Run: headless pygame with SDL's dummy video driver; simulated clock (each Clock.tick advances the game by its frame time, no real sleeping); random seed 0; keys injected as events and as key.get_pressed() state; mouse plan: one left click at the window centre at the start of phase 2, then a move to the lower-right quarter at the start of phase 3.
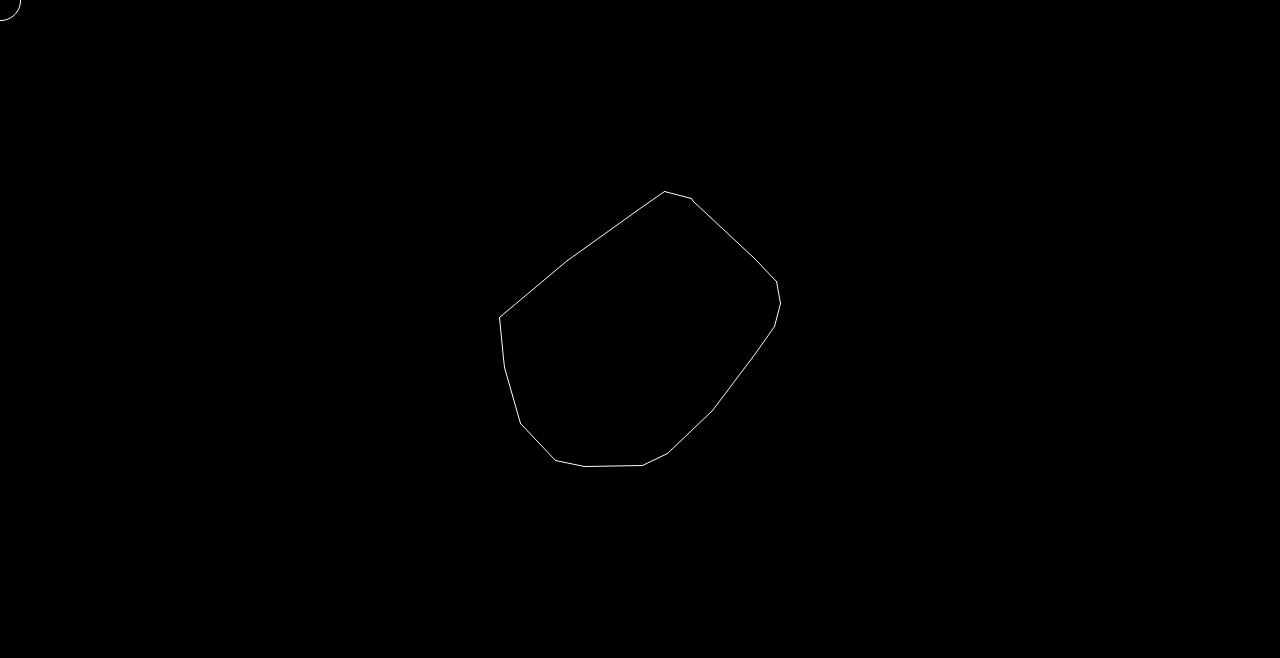
Frame 1 of 4 · flips 1–60 · no input
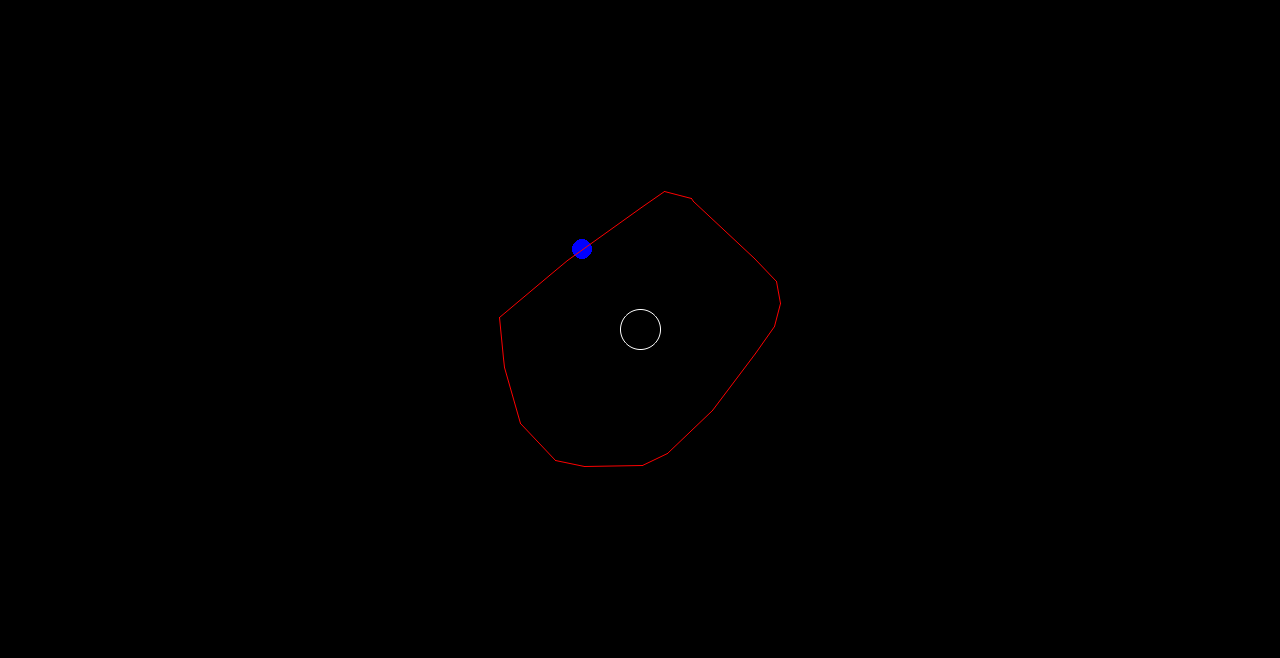
Frame 2 of 4 · flips 61–180 · clicked the window centre · tapped SPACE, RETURN · held RIGHT (→), D
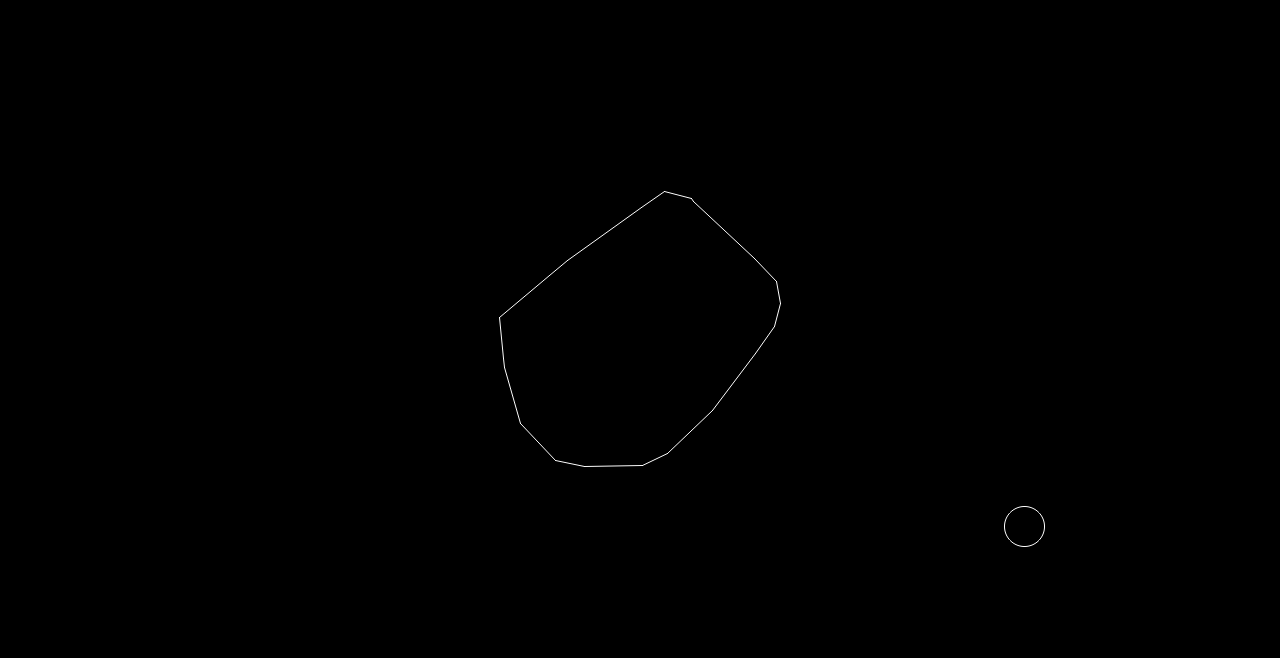
Frame 3 of 4 · flips 181–300 · moved the mouse to the lower-right quarter · held DOWN (↓), S
Frame 4 of 4 · flips 301–420 · held LEFT (←), A, UP (↑), W · screen unchanged from frame 3, image omitted

The pygame program that drew these frames:

import pygame
from pygame import gfxdraw

pygame.init()

screen = pygame.display.set_mode([1280,658])

def dotproduct(v1,v2):
    return v1[0]*v2[0]+v1[1]*v2[1]

def dist(x1,y1,x2,y2):
    return ((x2-x1)**2+(y2-y1)**2)**0.5

def linePoint(p1,p2,x,y):
    d1 = dist(x,y,p1[0],p1[1])
    d2 = dist(x,y,p2[0],p2[1])

    lineLen = dist(p1[0],p1[1],p2[0],p2[1])

    buffer = 0.0000001

    if (d1+d2 >= lineLen-buffer)and(d1+d2 <= lineLen+buffer):
        return True
    return False

def get_closest_point(x1,y1,x2,y2,a,b):
    if x1==x2: return [x1,b]
    if y1==y2: return [a,y1]
    m1 = (y2-y1)/(x2-x1)
    m2 = -1/m1
    x = (m1*x1-m2*a+b-y1) / (m1-m2)
    y = m2*(x-a)+b
    return [x,y]

def findClosestPoint(A,p):
    nextIndex = 0
    bestClosest = None
    bestDistance = float("+inf")
    for i in range(len(A)):
        nextIndex = i+1
        if nextIndex == len(A):
            nextIndex = 0

        p1 = A[i]
        p2 = A[nextIndex]

        closest = get_closest_point(p1[0],p1[1],p2[0],p2[1],p[0],p[1])

        d = (closest[0]-p[0])**2+(closest[1]-p[1])**2

        if d<bestDistance:
            bestDistance = d
            bestClosest = closest

    return bestClosest,bestDistance**0.5

def polygonPoint(A,p1,radius):
    nextIndex = 0
    collision = False
    for i in range(len(A)):
        nextIndex = i+1
        if nextIndex == len(A):
            nextIndex = 0

        vc = A[i]
        vn = A[nextIndex]

        if (((vc[1] > p1[1] and vn[1] < p1[1]) or (vc[1] < p1[1] and vn[1] > p1[1]))and(p1[0] < (vn[0]-vc[0])*(p1[1]-vc[1])/(vn[1]-vc[1])+vc[0])):
            collision = not collision

    if collision:
        closest,penetration = findClosestPoint(A,p1)
        penetration += radius
        return True,closest,penetration,closest,closest
    else:
        return False,None,None,None,None

    
def edgeCirclecollide(circle,p1,p2):
    distX = p1[0]-p2[0]
    distY = p1[1]-p2[1]
    length = (distX**2+distY**2)

    dot = (((circle[0]-p1[0])*(p2[0]-p1[0]))+((circle[1]-p1[1])*(p2[1]-p1[1])))/length

    closestX = p1[0] + (dot * (p2[0]-p1[0]))
    closestY = p1[1] + (dot * (p2[1]-p1[1]))

    onSegment = linePoint(p1,p2,closestX,closestY)
    if not onSegment:
        if dotproduct([closestX-p1[0],closestY-p1[1]],[p2[0]-p1[0],p2[1]-p1[1]])>0:
            closestX = p2[0]
            closestY = p2[1]
        else:
            closestX = p1[0]
            closestY = p1[1]

    distX = closestX - circle[0]
    distY = closestY - circle[1]
    distance = distX**2+distY**2

    if distance<=(circle[2]**2):
        distance = distance**0.5
        normal = [distX/distance,distY/distance]
        penetration = circle[2]-distance
        radiusa = [closestX,closestY]
        radiusb = [closestX,closestY]
        return True,normal,penetration,radiusa,radiusb

    return False,None,None,None,None

def PolyCirclecollide(A,B):
    nextIndex = 0
    for i in range(len(A)):
        nextIndex = i+1
        if nextIndex == len(A):
            nextIndex = 0

        vc = A[i]
        vn = A[nextIndex]

        collided,normal,penetration,radiusa,radiusb = edgeCirclecollide(B,vc,vn)

        if collided:
            radiusb = [radiusb[0],radiusb[1]]
            return True,normal,penetration,radiusa,radiusb

    inside,normal,penetration,radiusa,radiusb = polygonPoint(A,[B[0],B[1]],B[2])
    if inside:
        return True,normal,penetration,radiusa,radiusb

    return False,None,None,None,None

clock = pygame.time.Clock()

poly1 = [[1.2328734000040455,121.93996050845794],[-72.32057714114805,68.68935141290797],[-90.10602382767252,53.81614161096047],[-140.29685858013173,11.09464267899071],[-136.51549250644737,-29.963645284959256],[-135.05932309573217,-38.54432493634735],[-119.99426354878833,-94.28183057617187],[-84.43587159751299,-131.11111545225947],[-55.216805003443326,-137.41827061963994],[2.5109752775536407,-136.09747705462019],[27.12148179690716,-124.87632687155161],[72.52366035718657,-81.02342016411353],[115.21749267530856,-24.508937019169252],[134.07141736419987,2.023597289974532],[140.29685858013175,25.289606798596424],[136.6493410957932,47.4886936660142],[114.23647318121601,70.25504308532322],[53.641981875152766,127.9863360571521],[51.26023331891234,130.04025820597283],[24.125059708344445,137.41827061963994]]

circle = [0,0,20]

running = True
while running:
    mx,my = pygame.mouse.get_pos()
    for event in pygame.event.get():
        if event.type == pygame.QUIT:
            running = False

    screen.fill((0,0,0))

    poly1draw = []
    for point in poly1:
        poly1draw.append([point[0]+640,-point[1]+329])

    circle = [mx,my,20]

    pygame.gfxdraw.aacircle(screen,circle[0],circle[1],circle[2],(255,255,255))

    collided,a,b,c,d = PolyCirclecollide(poly1draw,circle)
    if collided:
        c = [c[0],c[1]]
        d = [d[0],d[1]]
        
        pygame.draw.circle(screen,(0,255,0),tuple(c),10)
        pygame.draw.circle(screen,(0,0,255),tuple(d),10)
        pygame.gfxdraw.aapolygon(screen,[tuple(x) for x in poly1draw],(255,0,0))
    else:
        pygame.gfxdraw.aapolygon(screen,[tuple(x) for x in poly1draw],(255,255,255))

    pygame.display.update()

    clock.tick(120)

pygame.quit()
